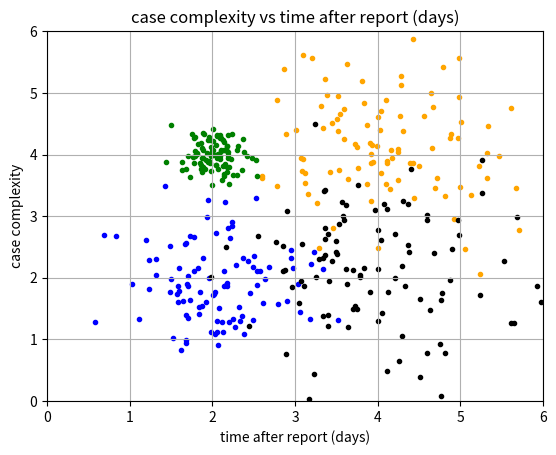

Source code (Python): (Note: this script raises an exception after producing the figure.)
# [redacted]
# TODO: a class for a dataset(std deviation,mean)
#     : 

# importing libraries

import numpy as np
import matplotlib.pyplot as plt
from matplotlib import cm
from mpl_toolkits.mplot3d import Axes3D
from matplotlib.ticker import LinearLocator, FormatStrFormatter

class dataset(object):
    '''classe dataset para geracao de dados'''
    # Esta classe gera massas de dados segundo distribuicao gaussiana 
    def __init__(self,desvio=[None],media=[None],size=None):
        '''dataset definido por: '''
        #media  = media desejada para [x,y]
        #desvio = desvio padrao deseja para [x, y]
        #size   = total de pontos a[x,y] 
        self.desvio = desvio
        self.media  = media
        self.size   = size
        # gera dados apartir dos parametros 
        self.x      = np.random.normal(self.media[0],self.desvio[0],(self.size,1))
        self.y      = np.random.normal(self.media[1],self.desvio[1],(self.size,1))
        self.media  = [np.mean(self.x),np.mean(self.y)]
        self.desvio = [np.std(self.x),np.std(self.y)]
        
    def genSurface(self,correlacao,M1,lowLim,highLim):
        '''M1 <- PDF(superficie de probabilidade) do dataset'''
        # correlacao = entre os valores X e Y  
        # M1 = matriz de probabilidades
        # lowLim highLim : limites da superfices
        #
        #
        seqi = np.arange(lowLim,highLim,0.06) 
        seqj = np.arange(lowLim,highLim,0.06)
        surface = [np.zeros([len(seqi),len(seqj)])]
        ci = 0
        for i in seqi:
            ci = ci + 1
            cj = 0
            for j in seqj:
                cj = cj + 1
                aux  = self.pdf2var(i,j,correlacao)
                M1[0][ci-1][cj-1] = aux
        return M1
        
    def plot3d(self,datasets=None,lowLimit=None,highLimit=None):
        # include self in the list of datasets
        datasets.append(self)
        
        # Surface plotting auxiliar stuff
        seqi = np.arange(lowLimit,highLimit,0.06)
        seqj = np.arange(lowLimit,highLimit,0.06)
        X,Y = np.meshgrid(seqi,seqj)
        M0 = [np.zeros([len(seqi),len(seqj)])]
        sumOfDatasetsProbablities = M0
        plt.ion()
        fig = plt.figure()
        ax = fig.gca(projection='3d')
        # calcula e soma todas superficies de probabilidade 
        if datasets != None:
            for dataset in datasets:
                M0 = dataset.genSurface(correlacao=0,M1=M0,lowLim=lowLimit,highLim=highLimit)
                sumOfDatasetsProbablities = M0[0] + sumOfDatasetsProbablities
                
        surface  = ax.plot_surface(X,Y,sumOfDatasetsProbablities[0],cmap=cm.prism,linewidth=0, antialiased=True)
        # Customize the z axis.
        ax.set_zlim(0,4.0)
        ax.set_xlim(lowLimit,highLimit)
        ax.set_ylim(lowLimit,highLimit)
        ax.zaxis.set_major_locator(LinearLocator(10))
        ax.zaxis.set_major_formatter(FormatStrFormatter('%.02f'))
        # Axis for interpretation only
        eixos = ['case complexity','days after disgnostic']
        plt.title(eixos[0]+' vs '+eixos[1])
        plt.xlabel(eixos[1])
        plt.ylabel(eixos[0])
        plt.grid()
        
    def pdf2var(self,x,y,p):
        '''funcao densidade de probabilidade para 2 variaveis'''
        u1,u2 = self.media[1],self.media[0]
        s1,s2 = self.desvio[1],self.desvio[0]
        # x ,y : indices do ponto no espaco R^2
        # u1,u2: media media de cada variavel no dataset 
        # s1,s2: desvio padrao de cada variavel no dataset
        # p    : coeficiente de correlacao 
        A = (1/(2*np.pi*s1*s2*np.sqrt(1-(p**2))))
        B = ((-(1)/(2*(1-(p**2)))))
        C = ((x-u1)**2)/((s1**2))
        D = (((y-u2)**2)/((s2)**2))
        E = ((-2*p*(x-u1)*(y-u2))/(s1*s2)) #termo de covariancia
        return A*np.exp(B*(C+D+E))

    '''TODO: FIX ADD '''    
    def __add__(self,other):
        if self.size == other.size:
            count = 0
            x = self.x + other.x
            y = self.y + other.y
            #print(len(x))
            dataset()
            dataset.x = x
            dataset.y = y
            return dataset()

    def ls(self):
        if input('list metods & attr y/n?') == 'y':
            for attr in dir(self):
                print("obj.%s = %r" % (attr, getattr(self, attr)))

    def info(self):
        print('desvio: '+str(self.desvio))
        print('media : '+str(self.media))
        print('size  : '+str(self.size))
        if input('print all X and Y? y/n') == 'y':
            print(self.x+'--'+self.y)
            


        


# Dataset creation
scale = 1
tamanho = 100
gaussianA = dataset(media=[4,4],desvio=[0.8,0.8]*scale,size=tamanho)
gaussianB = dataset(media=[2,2],desvio=[0.6,0.6]*scale,size=tamanho)
gaussianC = dataset(media=[2,4],desvio=[0.2,0.2]*scale,size=tamanho)
gaussianD = dataset(media=[4,2],desvio=[0.9,0.9]*scale,size=tamanho)



# Data plotting

lowLimit = 0
upLimit  = 6

plt.xlim(lowLimit,upLimit)
plt.ylim(lowLimit,upLimit)
# Axis for interpretation only
eixos = ['case complexity','time after report (days)']
plt.title(eixos[0]+' vs '+eixos[1])
plt.xlabel(eixos[1])
plt.ylabel(eixos[0])
plt.grid()
plt.scatter(gaussianA.x,gaussianA.y,color='orange',marker='.')
plt.plot()
plt.scatter(gaussianB.x,gaussianB.y,color='b',marker='.')
plt.plot()
plt.scatter(gaussianC.x,gaussianC.y,color='g',marker='.')
plt.plot()
plt.scatter(gaussianD.x,gaussianD.y,color='k',marker='.')
plt.plot()

# 3d plotting
gaussianA.plot3d([gaussianB,gaussianC,gaussianD],lowLimit=lowLimit,highLimit=upLimit)

plt.show()


